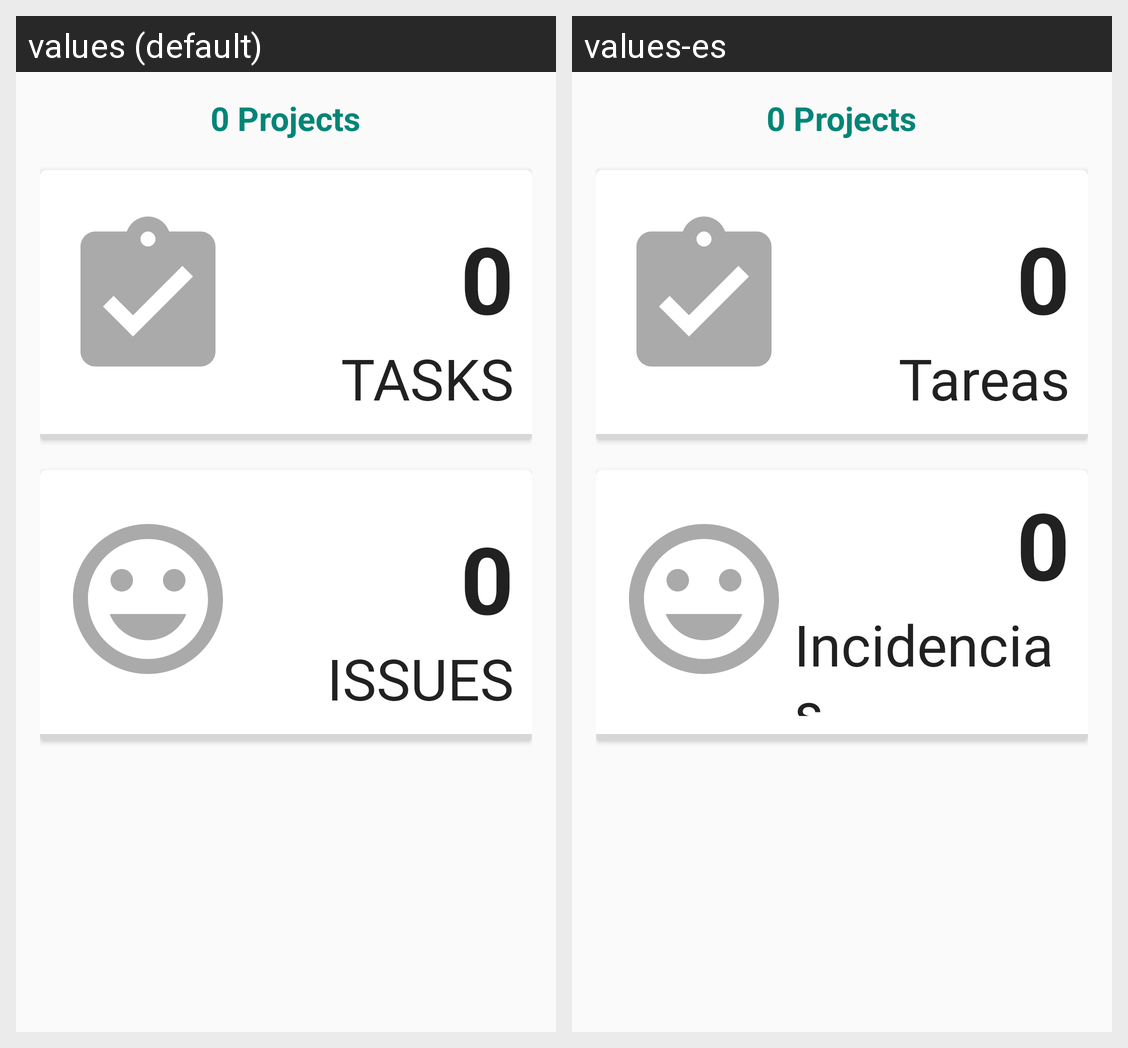

For this localized Android screen grid, give each drawn string resource with its value in every locale shown.
Android screen res/layout/fragment_general.xml rendered under 2 locales, left to right: values (default), values-es. Device: Nexus 5 (rendered at 1080×1920; each locale shown at half size, 540×960, under a caption strip naming it); theme AppTheme.
Strings drawn on this screen, with the default value and each locale's value (text and hints the layout hard-codes, and strings that could not be matched under every locale, appear in the picture but are not listed):

card_tasks
  values: TASKS
  values-es: Tareas

card_issues
  values: ISSUES
  values-es: Incidencias
